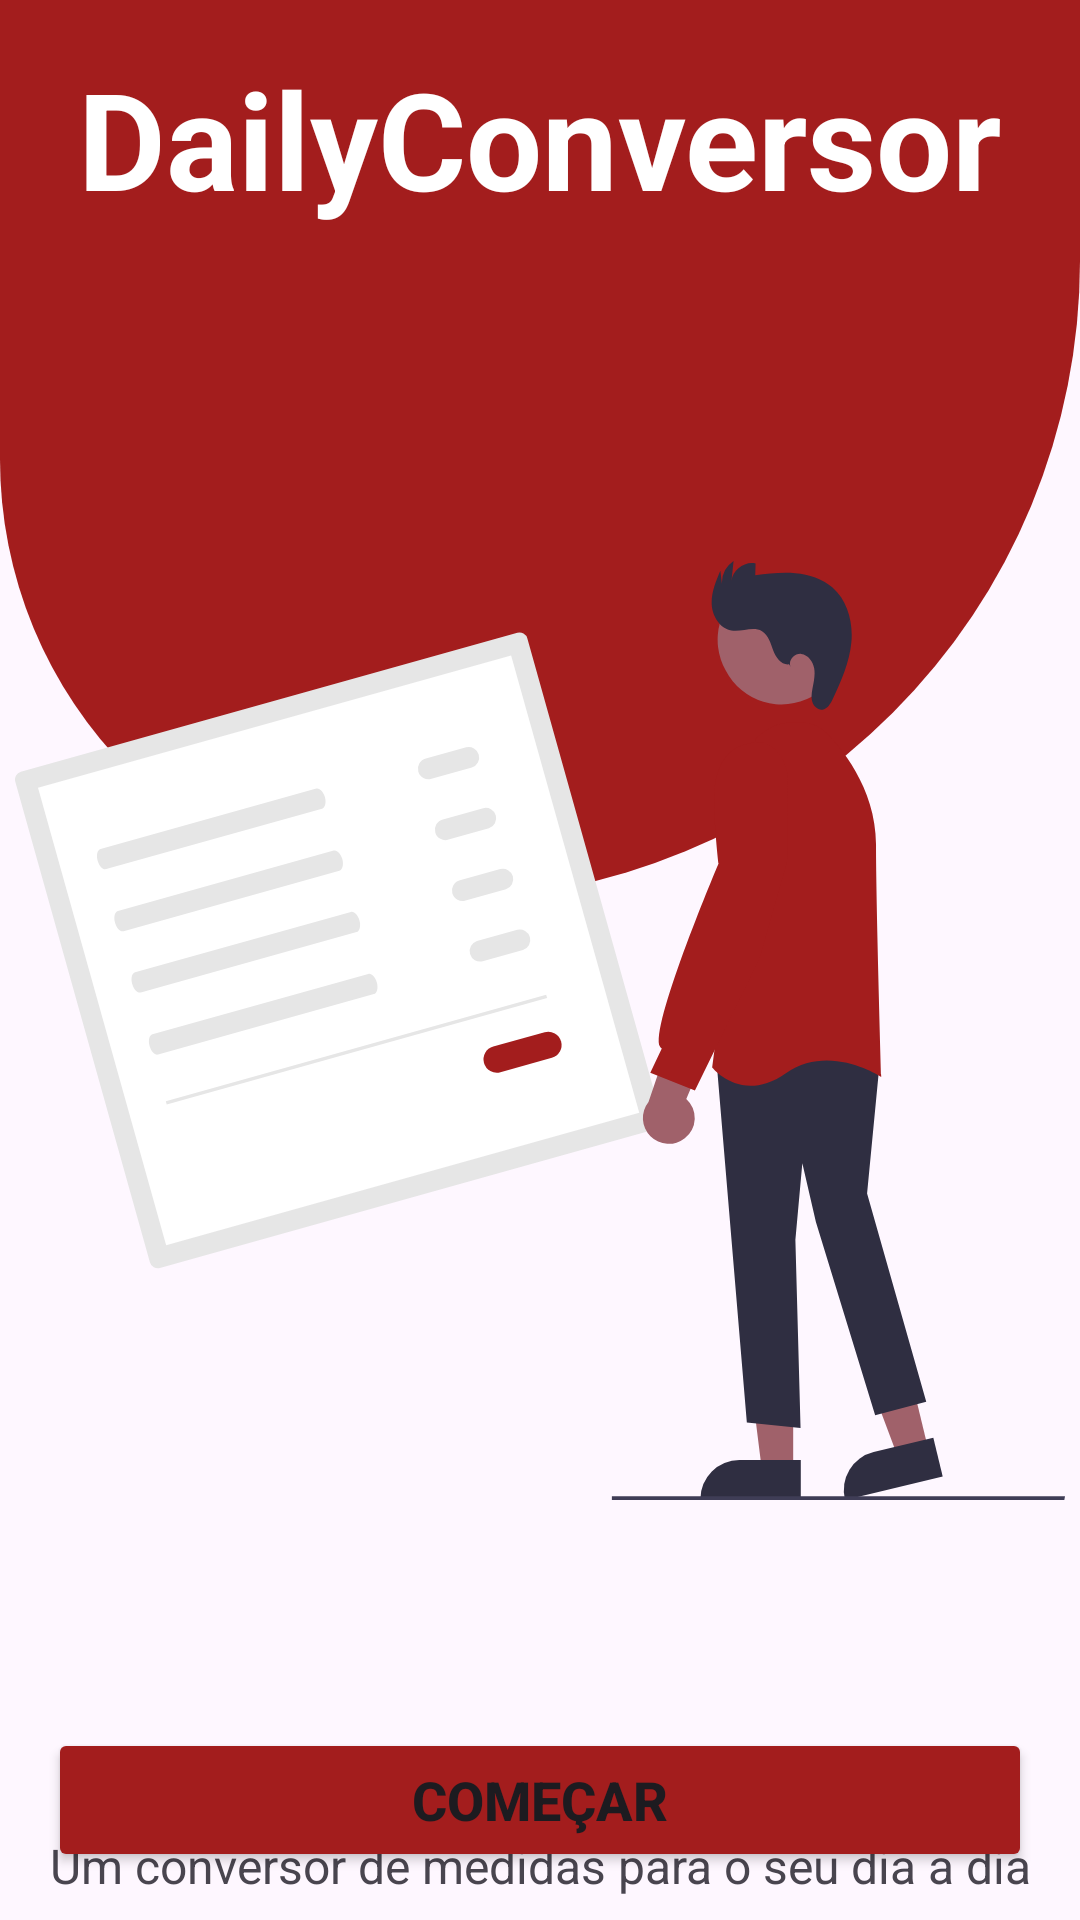

Android layout source for this screen:
<!-- AndroidManifest.xml: application theme Theme.DailyConversor -->
<!-- res/layout/activity_main.xml -->
<?xml version="1.0" encoding="utf-8"?>
<androidx.constraintlayout.widget.ConstraintLayout xmlns:android="http://schemas.android.com/apk/res/android"
    xmlns:app="http://schemas.android.com/apk/res-auto"
    xmlns:tools="http://schemas.android.com/tools"
    android:id="@+id/main"
    android:layout_width="match_parent"
    android:layout_height="match_parent"
    tools:context=".MainActivity">

    <ImageView
        android:id="@+id/iv_rounded"
        android:src="@drawable/rounded_bg"
        android:layout_width="match_parent"
        android:layout_height="300dp"/>

    <TextView
        android:id="@+id/tv_title"
        android:textColor="@color/white"
        style="@style/tv_title"
        android:layout_width="wrap_content"
        android:layout_height="wrap_content"/>

    <ImageView
        android:id="@+id/imageView"
        android:layout_width="350dp"
        android:layout_height="wrap_content"
        android:src="@drawable/img_initial"
        app:layout_constraintEnd_toEndOf="parent"
        app:layout_constraintStart_toStartOf="parent"
        app:layout_constraintTop_toBottomOf="@+id/tv_title" />

    <TextView
        android:id="@+id/tv_initial_description"
        android:layout_width="wrap_content"
        android:layout_height="wrap_content"
        android:text="Um conversor de medidas para o seu dia a dia"
        android:textSize="16sp"
        app:layout_constraintEnd_toEndOf="@+id/tv_title"
        app:layout_constraintStart_toStartOf="@+id/tv_title"
        app:layout_constraintTop_toBottomOf="@+id/imageView" />

    <Button
        android:id="@+id/btn_start"
        android:layout_width="match_parent"
        android:layout_height="wrap_content"
        android:backgroundTint="@color/red"
        android:text="Começar"
        android:layout_margin="16dp"
        android:textSize="18sp"
        android:textStyle="bold"
        app:layout_constraintBottom_toBottomOf="parent"
        app:layout_constraintEnd_toEndOf="parent"
        app:layout_constraintStart_toStartOf="parent" />



</androidx.constraintlayout.widget.ConstraintLayout>
<!-- resources referenced by this layout -->
<resources>
  <color name="red">#A31D1D</color>
  <color name="white">#FFFFFFFF</color>
  <!-- drawable img_initial: vector/xml drawable (drawable, 4852 chars, omitted) -->
  <!-- drawable rounded_bg (drawable) -->
  <?xml version="1.0" encoding="utf-8"?>
  <shape xmlns:android="http://schemas.android.com/apk/res/android">
      <solid  android:color="@color/red"/>
      <corners android:bottomRightRadius="290dp"
          android:bottomLeftRadius="200dp"
          android:topRightRadius="0dp"
          android:topLeftRadius="0dp"/>
  </shape>
  <style name="tv_title" parent="Widget.AppCompat.TextView">
          <item name="android:text">DailyConversor</item>
          <item name="android:textSize">45sp</item>
          <item name="android:textStyle">bold</item>
          <item name="layout_constraintEnd_toEndOf">parent</item>
          <item name="layout_constraintStart_toStartOf">parent</item>
          <item name="layout_constraintTop_toTopOf">parent</item>
          <item name="android:layout_marginTop">16dp</item>
      </style>
  <style name="Theme.DailyConversor" parent="Base.Theme.DailyConversor" />
  <style name="Base.Theme.DailyConversor" parent="Theme.Material3.DayNight.NoActionBar">
          
      <item name="colorPrimary">@color/red</item>
      </style>
</resources>
